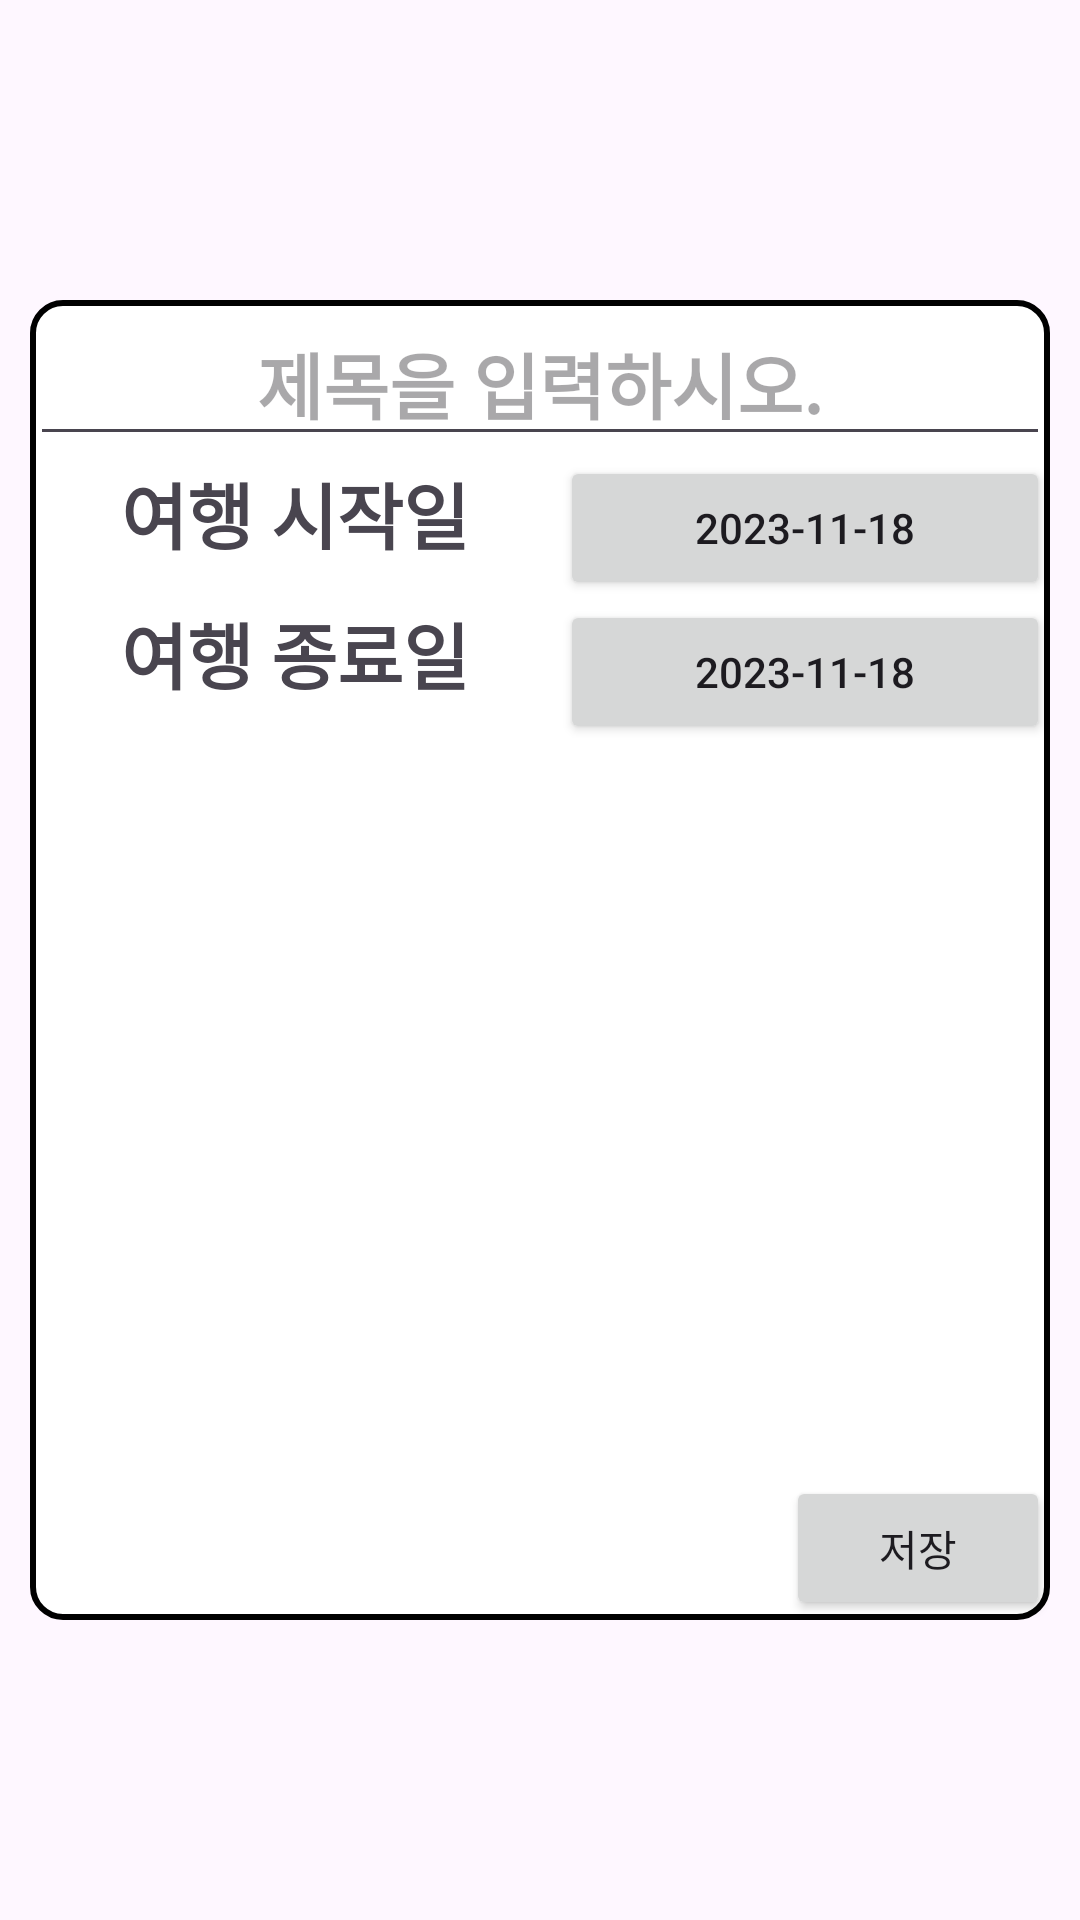

Write the Android layout XML for this screen, with the resource values it uses.
<!-- AndroidManifest.xml: application theme Theme.MyTripDiary -->
<!-- res/layout/activity_create_plan.xml -->
<?xml version="1.0" encoding="utf-8"?>
<FrameLayout xmlns:android="http://schemas.android.com/apk/res/android"
    xmlns:app="http://schemas.android.com/apk/res-auto"
    xmlns:tools="http://schemas.android.com/tools"
    android:id="@+id/main_top"
    android:layout_width="match_parent"
    android:layout_height="match_parent"
    android:orientation="vertical"
    tools:context=".MainActivity">

    <FrameLayout
        android:layout_width="match_parent"
        android:layout_height="match_parent"
        android:layout_marginLeft="10dp"
        android:layout_marginTop="100dp"
        android:layout_marginRight="10dp"
        android:layout_marginBottom="100dp"
        android:background="@drawable/rounded_border">

        <LinearLayout
            android:layout_width="match_parent"
            android:layout_height="match_parent"
            android:orientation="vertical">

            <EditText
                android:id="@+id/q_title"
                android:layout_width="match_parent"
                android:layout_height="wrap_content"
                android:hint="제목을 입력하시오."
                android:textAlignment="center"
                android:textSize="24sp"
                android:textStyle="bold" />

            <LinearLayout
                android:layout_width="match_parent"
                android:layout_height="wrap_content"
                android:orientation="horizontal">

                <TextView
                    android:id="@+id/q_title1"
                    android:layout_width="match_parent"
                    android:layout_height="wrap_content"
                    android:layout_weight="1"
                    android:text="여행 시작일"
                    android:textAlignment="center"
                    android:textSize="24sp"
                    android:textStyle="bold" />

                <Button
                    android:id="@+id/select_start_date"
                    android:layout_width="wrap_content"
                    android:layout_height="wrap_content"
                    android:ems="10"
                    android:inputType="text"
                    android:text="2023-11-18" />
            </LinearLayout>

            <LinearLayout
                android:layout_width="match_parent"
                android:layout_height="wrap_content"
                android:orientation="horizontal">

                <TextView
                    android:id="@+id/q_title2"
                    android:layout_width="match_parent"
                    android:layout_height="wrap_content"
                    android:layout_weight="1"
                    android:text="여행 종료일"
                    android:textAlignment="center"
                    android:textSize="24sp"
                    android:textStyle="bold" />

                <Button
                    android:id="@+id/select_end_date"
                    android:layout_width="wrap_content"
                    android:layout_height="wrap_content"
                    android:layout_gravity="center"
                    android:ems="10"
                    android:inputType="text"
                    android:text="2023-11-18" />
            </LinearLayout>

            <FrameLayout
                android:layout_width="match_parent"
                android:layout_height="match_parent">

                <Button
                    android:id="@+id/btn_create_plan"
                    android:layout_width="wrap_content"
                    android:layout_height="wrap_content"
                    android:layout_gravity="bottom|end"
                    android:text="저장" />
            </FrameLayout>

        </LinearLayout>
    </FrameLayout>


</FrameLayout>
<!-- resources referenced by this layout -->
<resources>
  <!-- drawable rounded_border (drawable) -->
  <shape xmlns:android="http://schemas.android.com/apk/res/android">
      <solid android:color="#FFFFFF" /> 
      <corners android:radius="10dp" /> 
      <stroke
          android:color="#000000"
      android:width="2dp" />
  </shape>
  <style name="Theme.MyTripDiary" parent="Base.Theme.MyTripDiary" />
  <style name="Base.Theme.MyTripDiary" parent="Theme.Material3.DayNight.NoActionBar">
          
          
      </style>
</resources>
